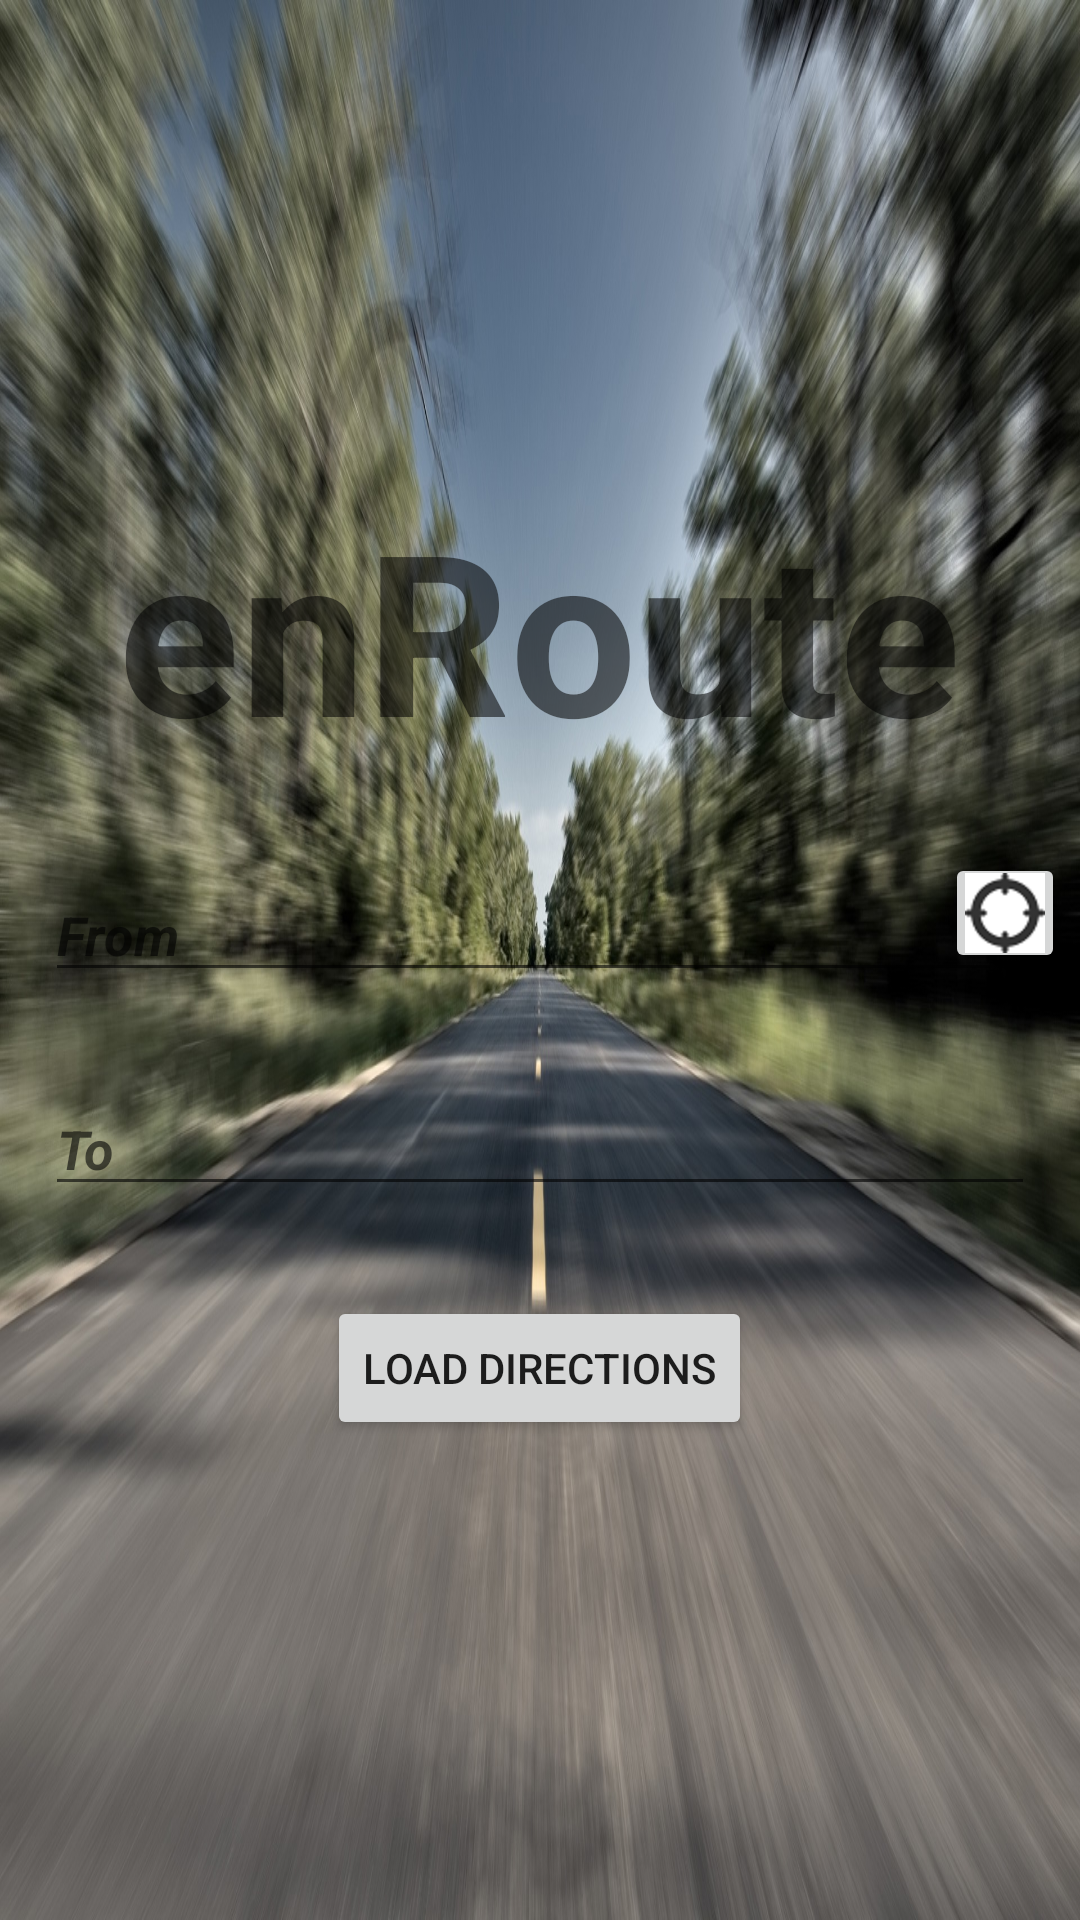

Produce the Android XML layout that renders to this screen, including the resource entries it uses.
<!-- AndroidManifest.xml: fallback theme Theme.MaterialComponents.DayNight.NoActionBar -->
<!-- res/layout/main.xml -->
<?xml version="1.0" encoding="utf-8"?>
<LinearLayout xmlns:android="http://schemas.android.com/apk/res/android"
              android:orientation="vertical"
              android:layout_width="match_parent"
              android:layout_height="match_parent"
              android:gravity="center"
              android:background="@drawable/fast"
        >

    <TextView android:layout_width="wrap_content" android:layout_height="wrap_content"
              android:id="@+id/app_title"
              android:textStyle="bold"
              android:textSize="75dp"
              android:text="enRoute"
              android:layout_marginBottom="25dp"
            />

    <RelativeLayout android:layout_width="wrap_content"
                    android:layout_height="wrap_content">

        <AutoCompleteTextView
                android:id="@+id/from"
                android:layout_width="fill_parent"
                android:layout_height="wrap_content"
                android:layout_gravity="fill_horizontal"
                android:hint="From"
                android:textStyle="bold|italic"
                android:layout_marginLeft="15dp"
                android:layout_marginBottom="15dp"
                android:layout_marginTop="5dp"
                android:completionThreshold="3" />

        <ImageButton android:layout_width="40dp"
                     android:layout_height="40dp"
                     android:id="@+id/my_location"
                     android:src="@drawable/my_location"
                     android:layout_alignRight="@id/from"
                     android:layout_marginRight="5dp"
                />

    </RelativeLayout>

    <AutoCompleteTextView
            android:id="@+id/to"
            android:layout_width="fill_parent"
            android:layout_height="wrap_content"
            android:layout_gravity="fill_horizontal"
            android:hint="To"
            android:textStyle="bold|italic"
            android:layout_margin="15dp"
            android:completionThreshold="3" />

    <Button
            android:layout_height="wrap_content"
            android:layout_width="wrap_content"
            android:id="@+id/load_directions"
            android:layout_columnSpan="@integer/create_account_pane_column_count"
            android:layout_gravity="center"
            android:layout_marginTop="15dp"
            android:text="@string/load_directions" />

</LinearLayout>
<!-- resources referenced by this layout -->
<resources>
  <!-- drawable fast: jpg bitmap (drawable-hdpi, 560100 bytes) -->
  <!-- drawable my_location: png bitmap (drawable-hdpi, 1389 bytes) -->
  <integer name="create_account_pane_column_count">1</integer>
  <string name="load_directions">Load directions</string>
</resources>
